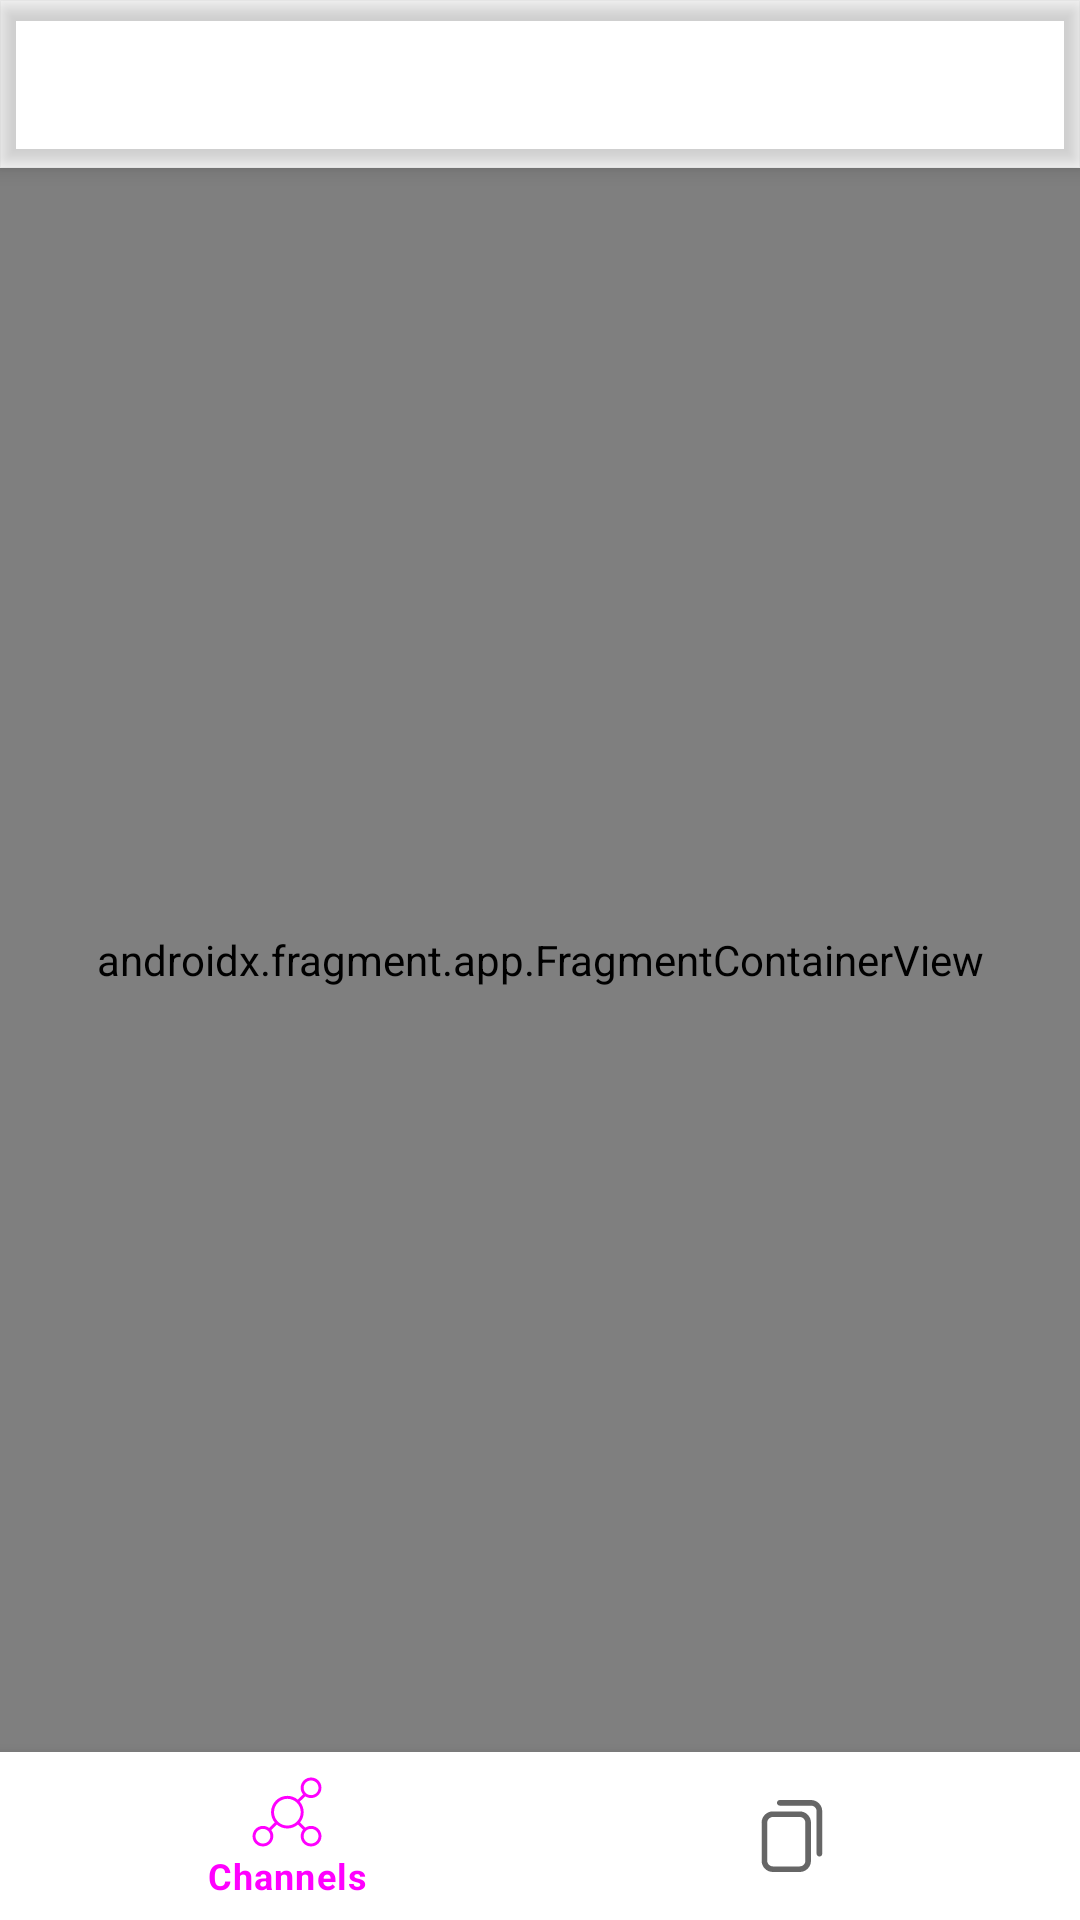

Write the Android layout XML for this screen, with the resource values it uses.
<!-- AndroidManifest.xml: application theme Theme.Clipangelandroidclient -->
<!-- res/layout/activity_main.xml -->
<?xml version="1.0" encoding="utf-8"?>
<androidx.constraintlayout.widget.ConstraintLayout xmlns:android="http://schemas.android.com/apk/res/android"
    xmlns:app="http://schemas.android.com/apk/res-auto"
    xmlns:tools="http://schemas.android.com/tools"
    android:layout_width="match_parent"
    android:layout_height="match_parent"
    tools:context=".presentation.MainActivity">

    
    <androidx.drawerlayout.widget.DrawerLayout
        android:id="@+id/drawer_layout"
        android:layout_width="match_parent"
        android:layout_height="match_parent"
        app:layout_constraintBottom_toBottomOf="parent"
        app:layout_constraintEnd_toEndOf="parent"
        app:layout_constraintStart_toStartOf="parent"
        app:layout_constraintTop_toTopOf="parent">

        
        <LinearLayout
            android:layout_width="match_parent"
            android:layout_height="match_parent"
            android:orientation="vertical">
            <com.google.android.material.appbar.MaterialToolbar
                android:id="@+id/materialToolbar"
                android:layout_width="match_parent"
                android:layout_height="wrap_content"
                style="@style/ClipAngel.App.Toolbar"
                app:layout_constraintEnd_toEndOf="parent"
                app:layout_constraintStart_toStartOf="parent"
                app:layout_constraintTop_toTopOf="parent" />
            
            <androidx.fragment.app.FragmentContainerView
                android:id="@+id/nav_host_fragment"
                android:name="androidx.navigation.fragment.NavHostFragment"
                android:layout_width="match_parent"
                android:layout_height="0dp"
                android:layout_weight="1"
                app:defaultNavHost="true"
                app:navGraph="@navigation/main_nav" />
            <com.google.android.material.bottomnavigation.BottomNavigationView
                android:id="@+id/bottomNavigationView"
                android:layout_width="match_parent"
                android:layout_height="wrap_content"
                app:menu="@menu/menu_bottom"
                app:labelVisibilityMode="selected" />
        </LinearLayout>

        
        
        <com.google.android.material.navigation.NavigationView
            android:id="@+id/navigationView"
            android:layout_width="wrap_content"
            android:layout_height="match_parent"
            android:layout_gravity="start"
            app:layout_constraintBottom_toBottomOf="parent"
            app:layout_constraintStart_toStartOf="parent"
            app:layout_constraintTop_toTopOf="parent"
            app:menu="@menu/menu_bottom" />
    </androidx.drawerlayout.widget.DrawerLayout>


</androidx.constraintlayout.widget.ConstraintLayout>
<!-- resources referenced by this layout -->
<resources>
  <style name="ClipAngel.App.Toolbar" parent="Widget.MaterialComponents.Toolbar.Primary">
          <item name="colorControlNormal">#FFFFFF</item>
      </style>
  <style name="Theme.Clipangelandroidclient" parent="Theme.MaterialComponents.DayNight.NoActionBar">
          
          <item name="colorPrimary">@color/pantone_primary</item>
          <item name="colorPrimaryVariant">@color/purple_700</item>
          <item name="colorOnPrimary">@color/white</item>
          
          <item name="colorSecondary">@color/teal_200</item>
          <item name="colorSecondaryVariant">@color/teal_700</item>
          <item name="colorOnSecondary">@color/black</item>
          
          <item name="android:statusBarColor" tools:targetApi="l">?attr/colorPrimary</item>
          
  
          <item name="android:preferenceStyle">@style/preference</item>
  
          <item name="windowActionBar">false</item>
          <item name="windowNoTitle">true</item>
      </style>
  <color name="purple_700">#FF3700B3</color>
  <color name="white">#FFFFFFFF</color>
  <color name="teal_200">#FF03DAC5</color>
  <color name="teal_700">#FF018786</color>
  <color name="black">#FF000000</color>
  <style name="preference">
          <item name="backgroundTint">@color/pantone_primary</item>
      </style>
</resources>
